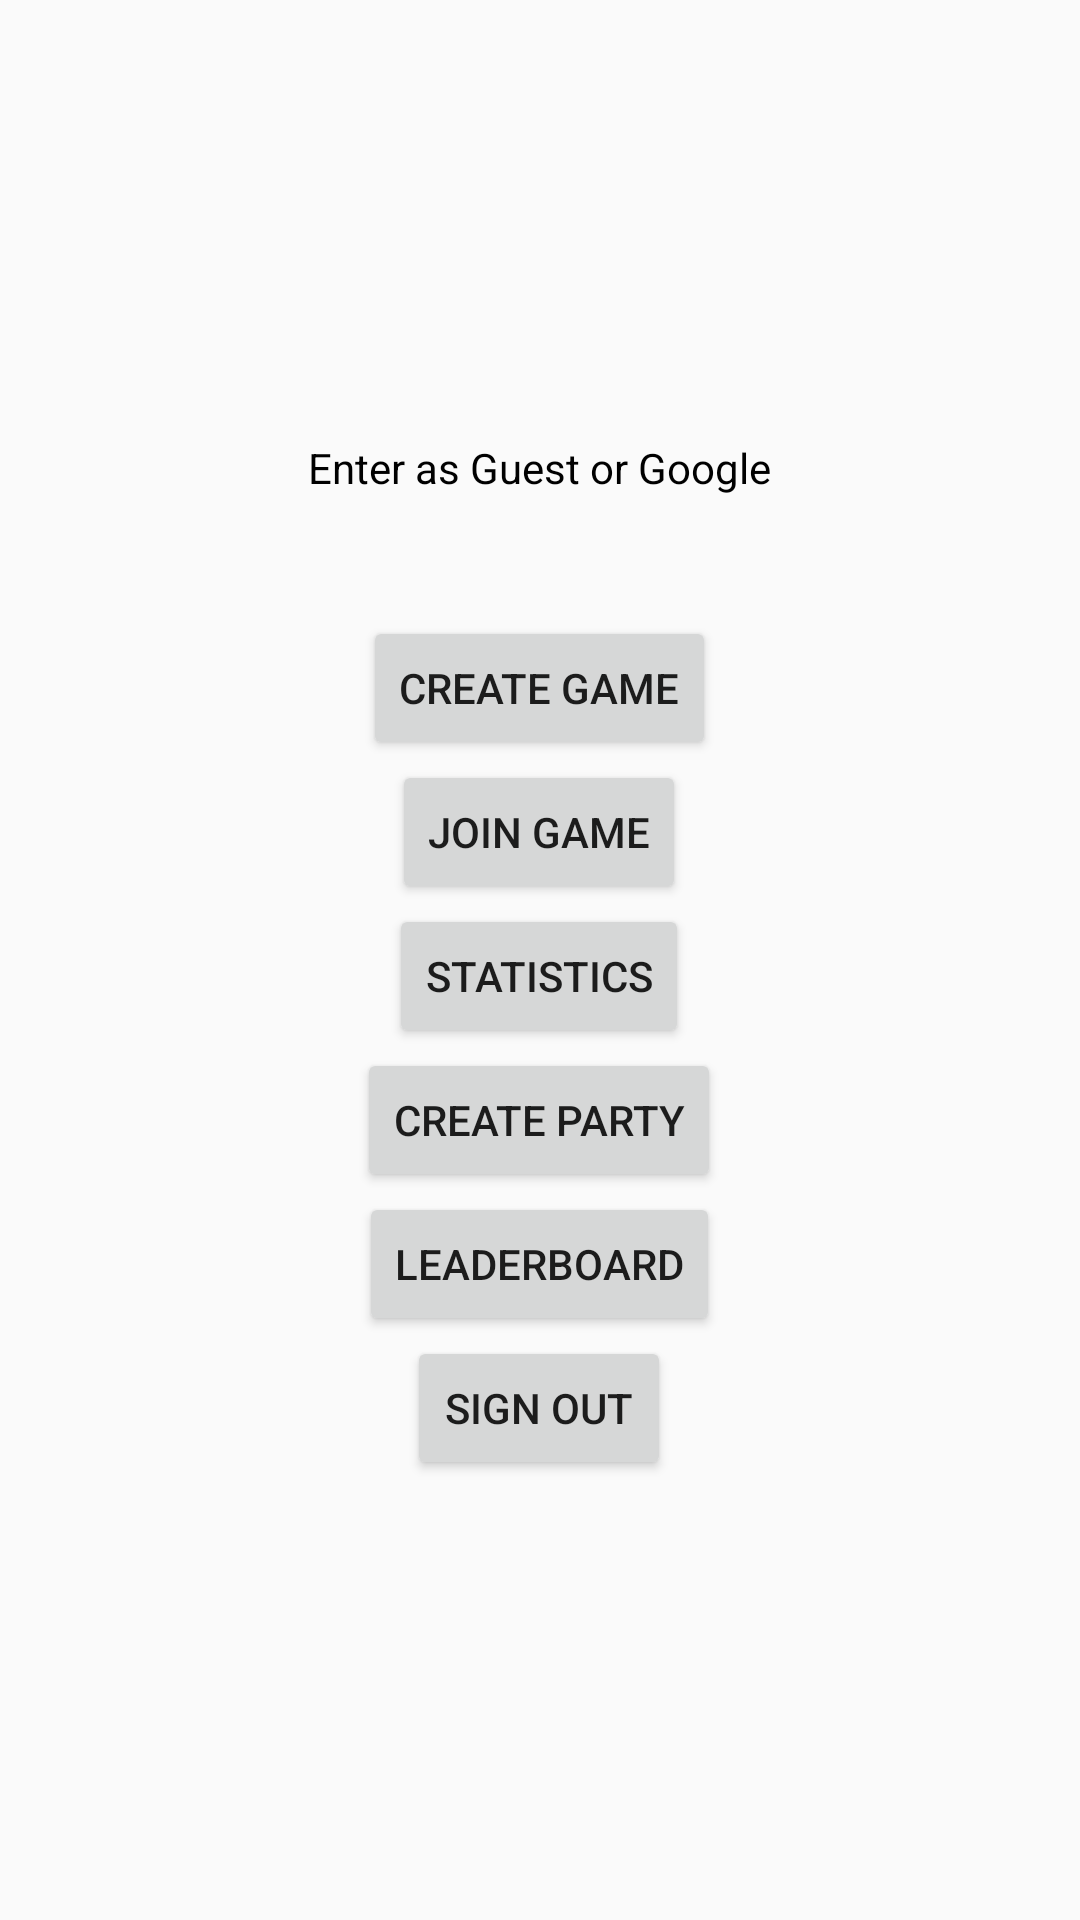

Reconstruct the res/layout file that produces this screen, plus the resources it refers to.
<!-- AndroidManifest.xml: application theme Theme.DartsParty -->
<!-- res/layout/activity_menu.xml -->
<?xml version="1.0" encoding="utf-8"?>
<LinearLayout xmlns:android="http://schemas.android.com/apk/res/android"
    xmlns:app="http://schemas.android.com/apk/res-auto"
    xmlns:tools="http://schemas.android.com/tools"
    android:layout_width="match_parent"
    android:layout_height="match_parent"
    android:orientation="vertical"
    tools:context=".MenuActivity">

    <TableLayout
        android:layout_width="match_parent"
        android:layout_height="match_parent"
        android:gravity="center_vertical">

        <TableRow
            android:layout_width="match_parent"
            android:layout_height="match_parent"
            android:gravity="center_horizontal">

            <TextView
                android:id="@+id/textView"
                android:layout_width="wrap_content"
                android:layout_height="wrap_content"
                android:text="Enter as Guest or Google"
                android:textColor="#000000" />
        </TableRow>
        <TableRow
            android:layout_width="match_parent"
            android:layout_height="match_parent"
            android:gravity="center_horizontal">
            <Space
                android:layout_width="wrap_content"
                android:layout_height="40dp" />
        </TableRow>
        <TableRow
            android:layout_width="match_parent"
            android:layout_height="match_parent"
            android:gravity="center_horizontal">

            <Button
                android:id="@+id/creGameBut"
                android:onClick="createGame"
                android:layout_width="wrap_content"
                android:layout_height="wrap_content"
                android:layout_gravity="center_horizontal"
                android:text="Create Game" />
        </TableRow>

        <TableRow
            android:layout_width="match_parent"
            android:layout_height="match_parent"
            android:gravity="center_horizontal">

            <Button
                android:id="@+id/joinGameBut"
                android:layout_width="wrap_content"
                android:layout_height="wrap_content"
                android:layout_gravity="center_horizontal"
                android:text="Join game" />
        </TableRow>
        
        <TableRow
            android:layout_width="match_parent"
            android:layout_height="match_parent"
            android:gravity="center_horizontal">

            <Button
                android:id="@+id/statBut"
                android:layout_width="wrap_content"
                android:layout_height="wrap_content"
                android:layout_gravity="center_horizontal"
                android:text="Statistics" />
        </TableRow>
        
        <TableRow
            android:layout_width="match_parent"
            android:layout_height="match_parent"
            android:gravity="center_horizontal">

            <Button
                android:id="@+id/crePartyBut"
                android:layout_width="wrap_content"
                android:layout_height="wrap_content"
                android:layout_gravity="center_horizontal"
                android:text="Create Party" />
        </TableRow>
        
        <TableRow
            android:layout_width="match_parent"
            android:layout_height="match_parent"
            android:gravity="center_horizontal">
            <Button
                android:id="@+id/leaderBoaBut"
                android:layout_width="wrap_content"
                android:layout_height="wrap_content"
                android:layout_gravity="center_horizontal"
                android:text="LeaderBoard" />
        </TableRow>
        <TableRow
            android:layout_width="match_parent"
            android:layout_height="match_parent"
            android:gravity="center_horizontal">

            <Button
                android:id="@+id/signOutBut"
                android:layout_width="wrap_content"
                android:layout_height="wrap_content"
                android:layout_gravity="center_horizontal"
                android:onClick="signOut"
                android:text="Sign Out" />
        </TableRow>
    </TableLayout>
</LinearLayout>
<!-- resources referenced by this layout -->
<resources>
  <style name="Theme.DartsParty" parent="Theme.AppCompat.Light.DarkActionBar">
          
          <item name="colorPrimary">@color/purple_500</item>
          <item name="colorPrimaryDark">@color/purple_700</item>
          <item name="colorAccent">@color/teal_200</item>
          
      </style>
  <!-- not gathered from this repository: default colours our renderer supplied (Android Studio template values) -->
  <color name="purple_500">#FF6200EE</color>
  <color name="purple_700">#FF3700B3</color>
  <color name="teal_200">#FF03DAC5</color>
</resources>
